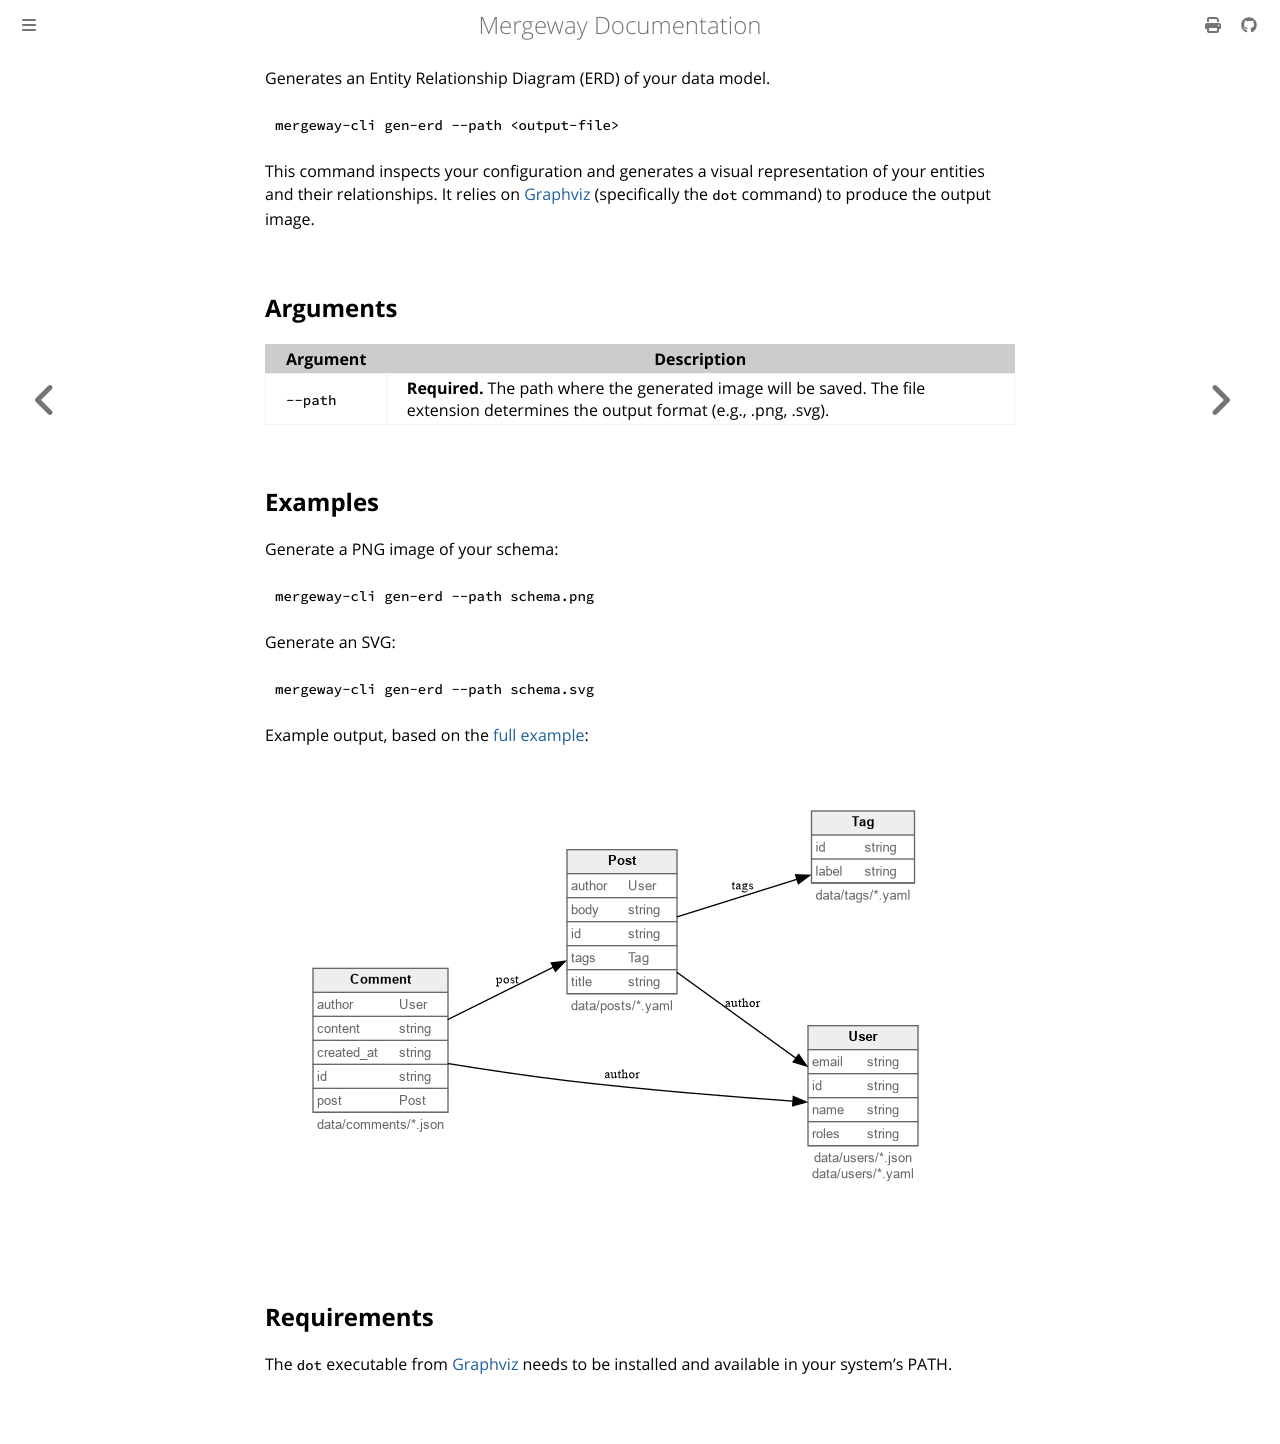

repository: mergewayhq/mergeway-cli · page: cli-reference/gen-erd.html · generator: mdbook

---
title: "mergeway-cli gen-erd"
linkTitle: "gen-erd"
description: "Generate an entity relationship diagram of your data model."
---

Generates an Entity Relationship Diagram (ERD) of your data model.

```bash
mergeway-cli gen-erd --path <output-file>
```

This command inspects your configuration and generates a visual representation of your entities and their relationships. It relies on [Graphviz](https://graphviz.org/) (specifically the `dot` command) to produce the output image.

## Arguments

| Argument | Description                                                                                                                         |
| -------- | ----------------------------------------------------------------------------------------------------------------------------------- |
| `--path` | **Required.** The path where the generated image will be saved. The file extension determines the output format (e.g., .png, .svg). |

## Examples

Generate a PNG image of your schema:

```bash
mergeway-cli gen-erd --path schema.png
```

Generate an SVG:

```bash
mergeway-cli gen-erd --path schema.svg
```

Example output, based on the [full example](https://github.com/mergewayhq/mergeway-cli/tree/main/examples/full):

![ERD of the full example](assets/erd-example-full.png)

## Requirements

The `dot` executable from [Graphviz](https://graphviz.org/) needs to be installed and available in your system's PATH.
